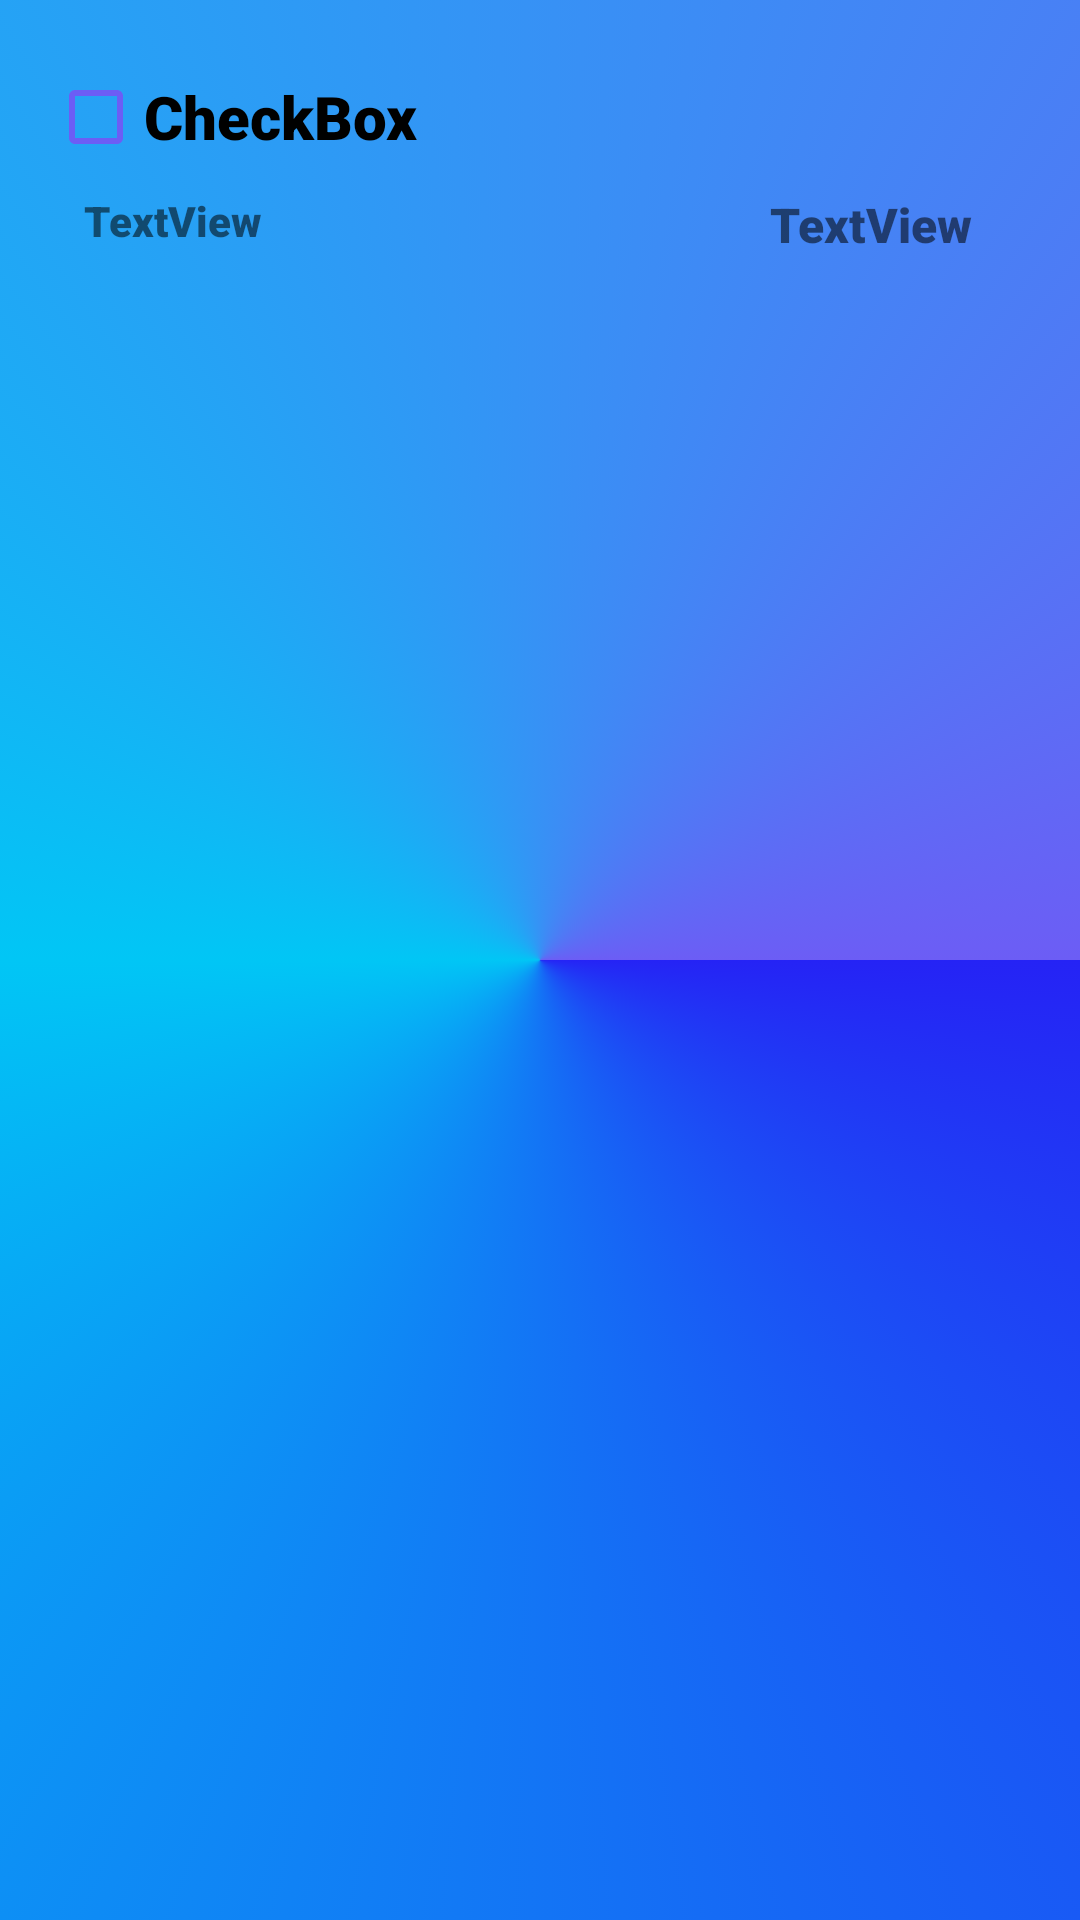

Write the Android layout XML for this screen, with the resource values it uses.
<!-- AndroidManifest.xml: application theme Theme.MyApplication -->
<!-- res/layout/disenyo_lista.xml -->
<?xml version="1.0" encoding="utf-8"?>
<androidx.constraintlayout.widget.ConstraintLayout xmlns:android="http://schemas.android.com/apk/res/android"
    xmlns:app="http://schemas.android.com/apk/res-auto"
    xmlns:tools="http://schemas.android.com/tools"
    android:layout_width="match_parent"
    android:layout_height="wrap_content"
    style="@style/recycle_view">

    <TextView
        android:id="@+id/txtFechaDL"
        android:layout_width="wrap_content"
        android:layout_height="wrap_content"
        android:layout_marginStart="28dp"
        android:layout_marginTop="64dp"
        android:fontFamily="sans-serif-black"
        android:text="@string/txtFecha"
        app:layout_constraintStart_toStartOf="parent"
        app:layout_constraintTop_toTopOf="parent"
        tools:ignore="TextContrastCheck" />

    <TextView
        android:id="@+id/txtHoraDL"
        android:layout_width="wrap_content"
        android:layout_height="wrap_content"
        android:layout_marginTop="64dp"
        android:layout_marginEnd="36dp"
        android:fontFamily="sans-serif-black"
        android:text="@string/txtHora"
        android:textSize="16sp"
        app:layout_constraintEnd_toEndOf="parent"
        app:layout_constraintTop_toTopOf="parent"
        tools:ignore="TextContrastCheck" />

    <CheckBox
        android:id="@+id/checkBoxTitulo"
        android:layout_width="wrap_content"
        android:layout_height="46dp"
        android:layout_marginStart="16dp"
        android:layout_marginTop="16dp"
        android:fontFamily="sans-serif-black"
        android:text="CheckBox"
        android:textSize="20sp"
        android:buttonTint="@color/fondo3"
        app:layout_constraintStart_toStartOf="parent"
        app:layout_constraintTop_toTopOf="parent"
        tools:ignore="TouchTargetSizeCheck" />

</androidx.constraintlayout.widget.ConstraintLayout>
<!-- resources referenced by this layout -->
<resources>
  <color name="fondo3">#6C5DF5</color>
  <string name="txtFecha">TextView</string>
  <string name="txtHora">TextView</string>
  <style name="recycle_view">
          <item name="android:background">@drawable/recycle_view_desing</item>
      </style>
  <style name="Theme.MyApplication" parent="Theme.MaterialComponents.DayNight.DarkActionBar">
          
          <item name="colorPrimary">@color/white</item>
          <item name="colorPrimaryDark">@color/purple_700</item>
          <item name="colorAccent">@color/purple_700</item>
          <item name="android:textColorPrimary">@color/black</item>
          <item name="android:textColorSecondary">@color/black</item>
          <item name="android:windowBackground">@drawable/fondo_pantalla</item>
          <item name="android:statusBarColor" tools:targetApi="l">?attr/colorPrimaryVariant</item>
          
      </style>
  <color name="white">#FFFFFFFF</color>
  <color name="purple_700">#4749CA</color>
  <color name="black">#FF000000</color>
  <!-- drawable fondo_pantalla (drawable) -->
  <?xml version="1.0" encoding="utf-8"?>
  <selector xmlns:android="http://schemas.android.com/apk/res/android">
      <item>
  
          <shape android:shape = "rectangle">
  
              <gradient
                  android:startColor="@color/fondo1"
                  android:centerColor="@color/fondo2"
                  android:endColor="@color/fondo3"
                  android:type="sweep" />
  
  
          </shape>
  
      </item>
  </selector>
  <color name="fondo1">#2523F5</color>
  <color name="fondo2">#01C6F5</color>
</resources>
